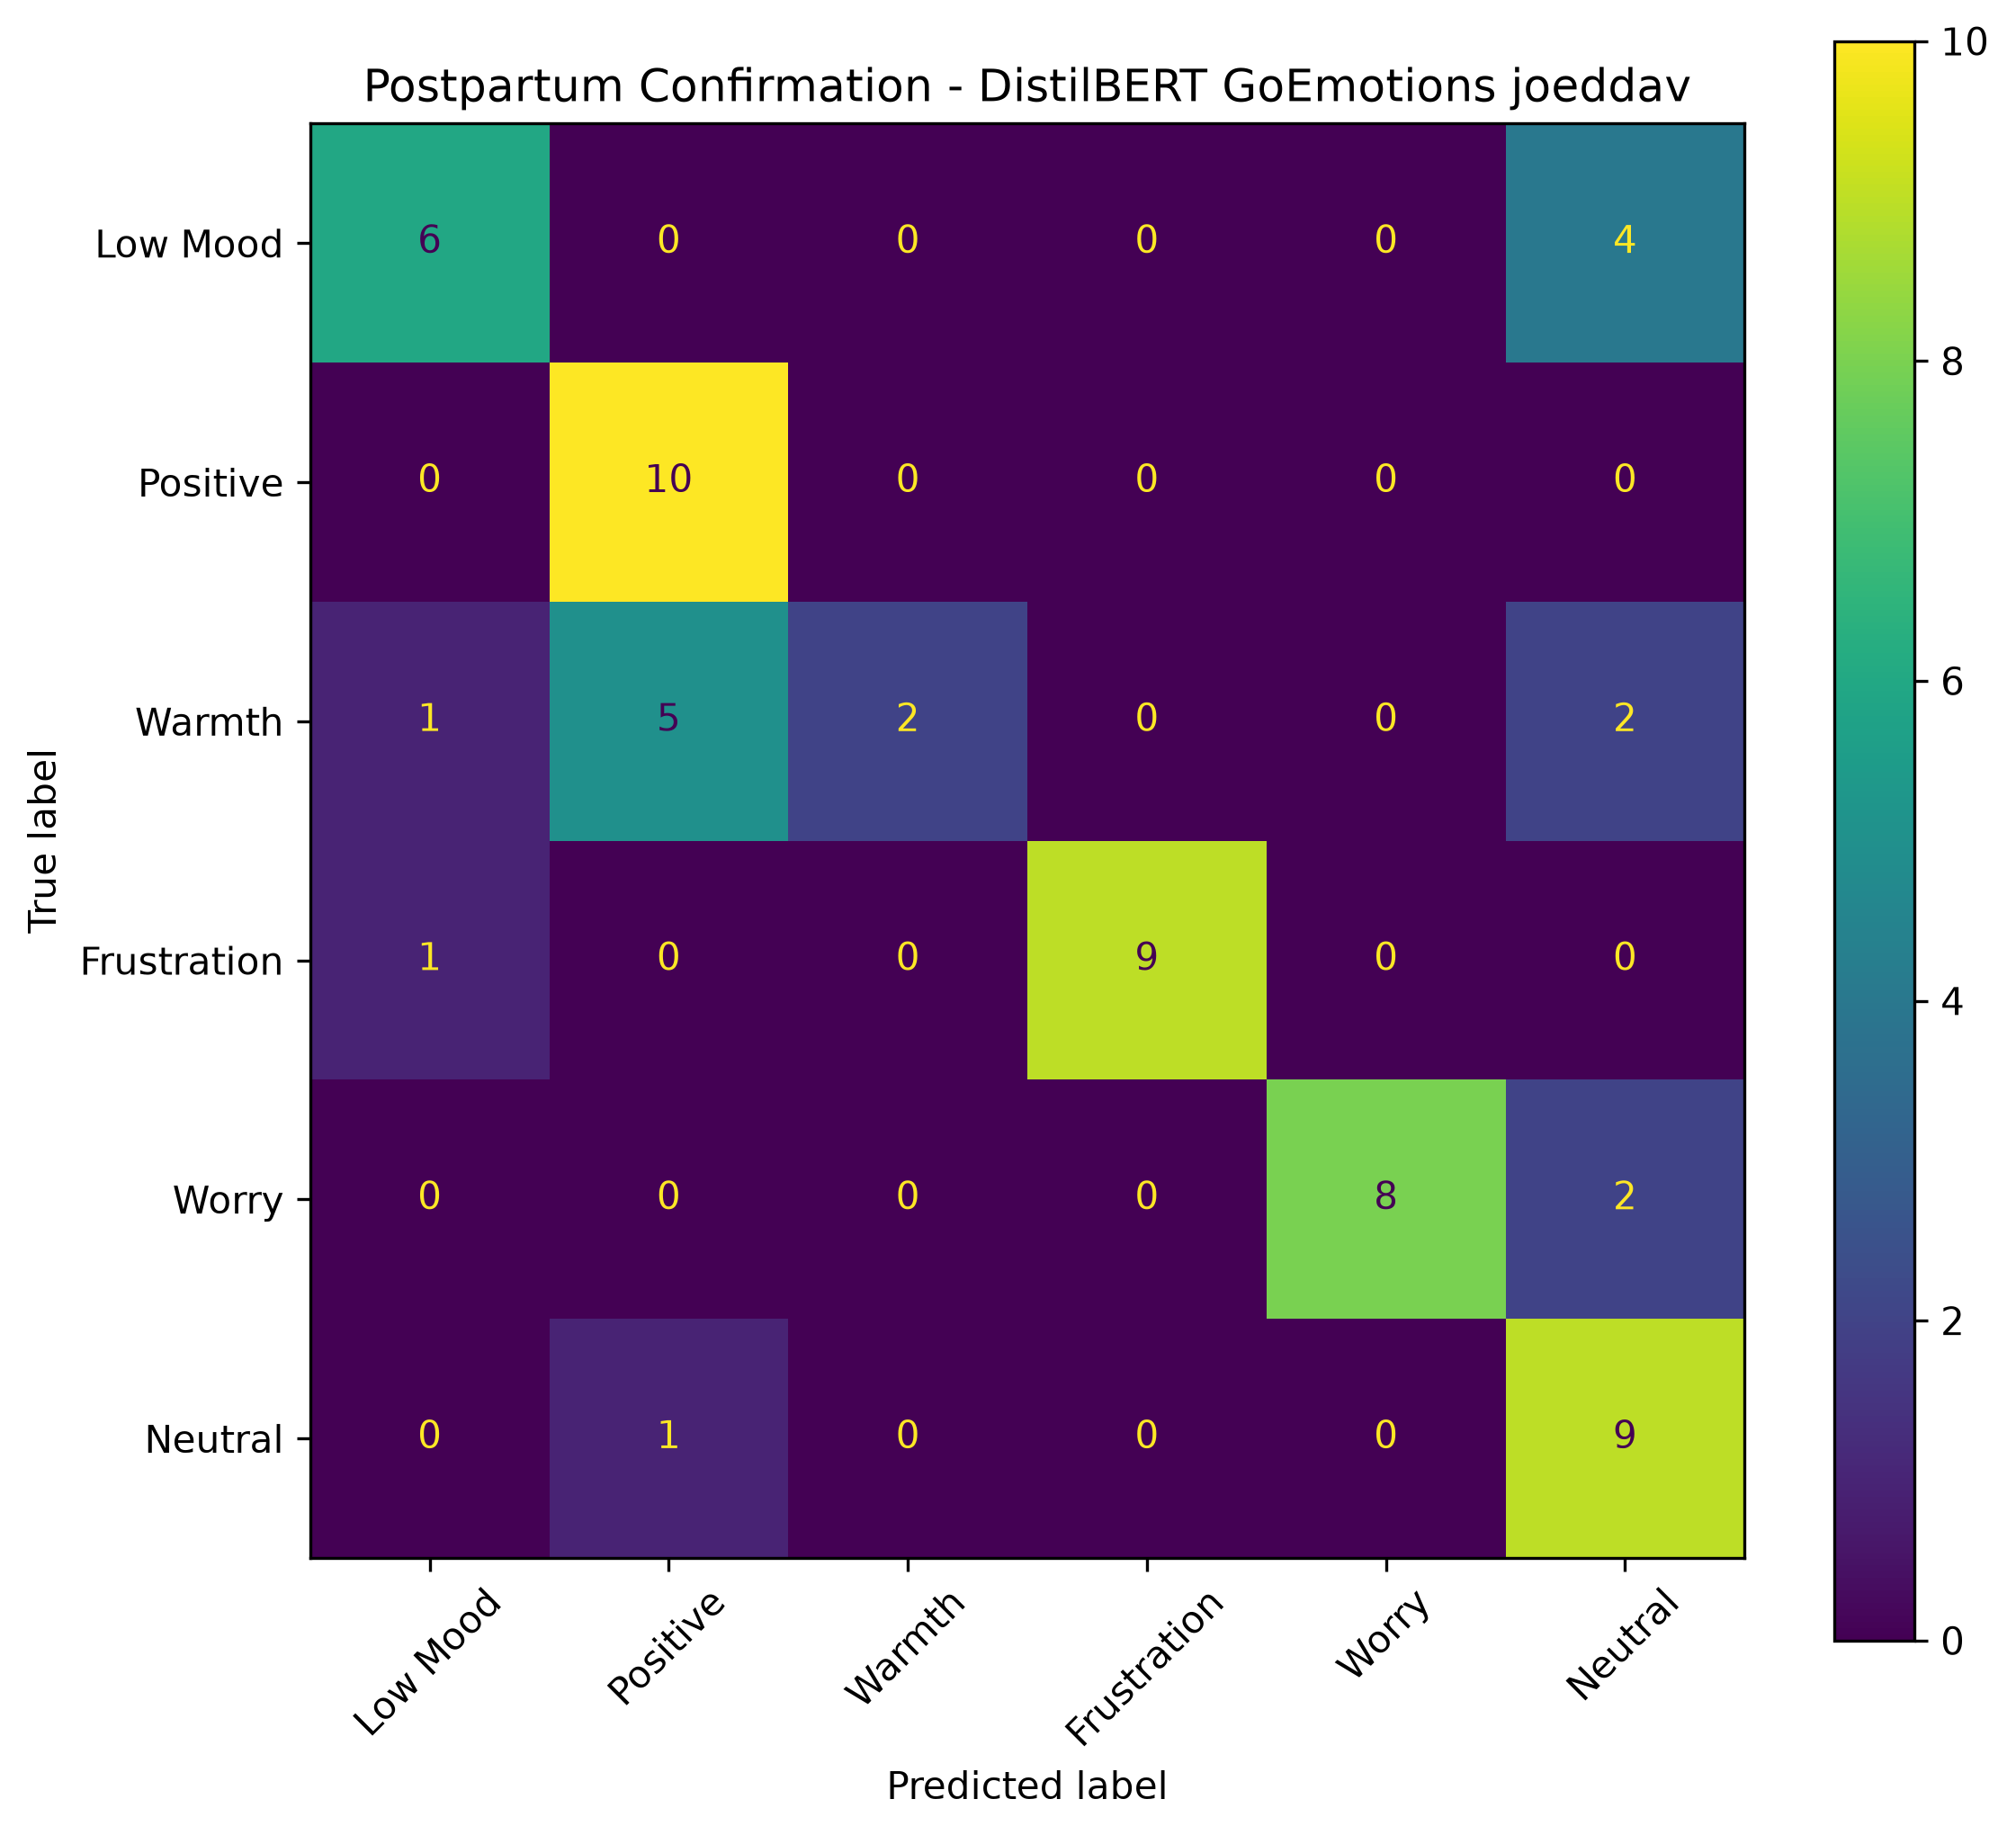

Data behind this chart, as committed beside it:
, Pred Low Mood, Pred Positive, Pred Warmth, Pred Frustration, Pred Worry, Pred Neutral
True Low Mood, 6, 0, 0, 0, 0, 4
True Positive, 0, 10, 0, 0, 0, 0
True Warmth, 1, 5, 2, 0, 0, 2
True Frustration, 1, 0, 0, 9, 0, 0
True Worry, 0, 0, 0, 0, 8, 2
True Neutral, 0, 1, 0, 0, 0, 9
